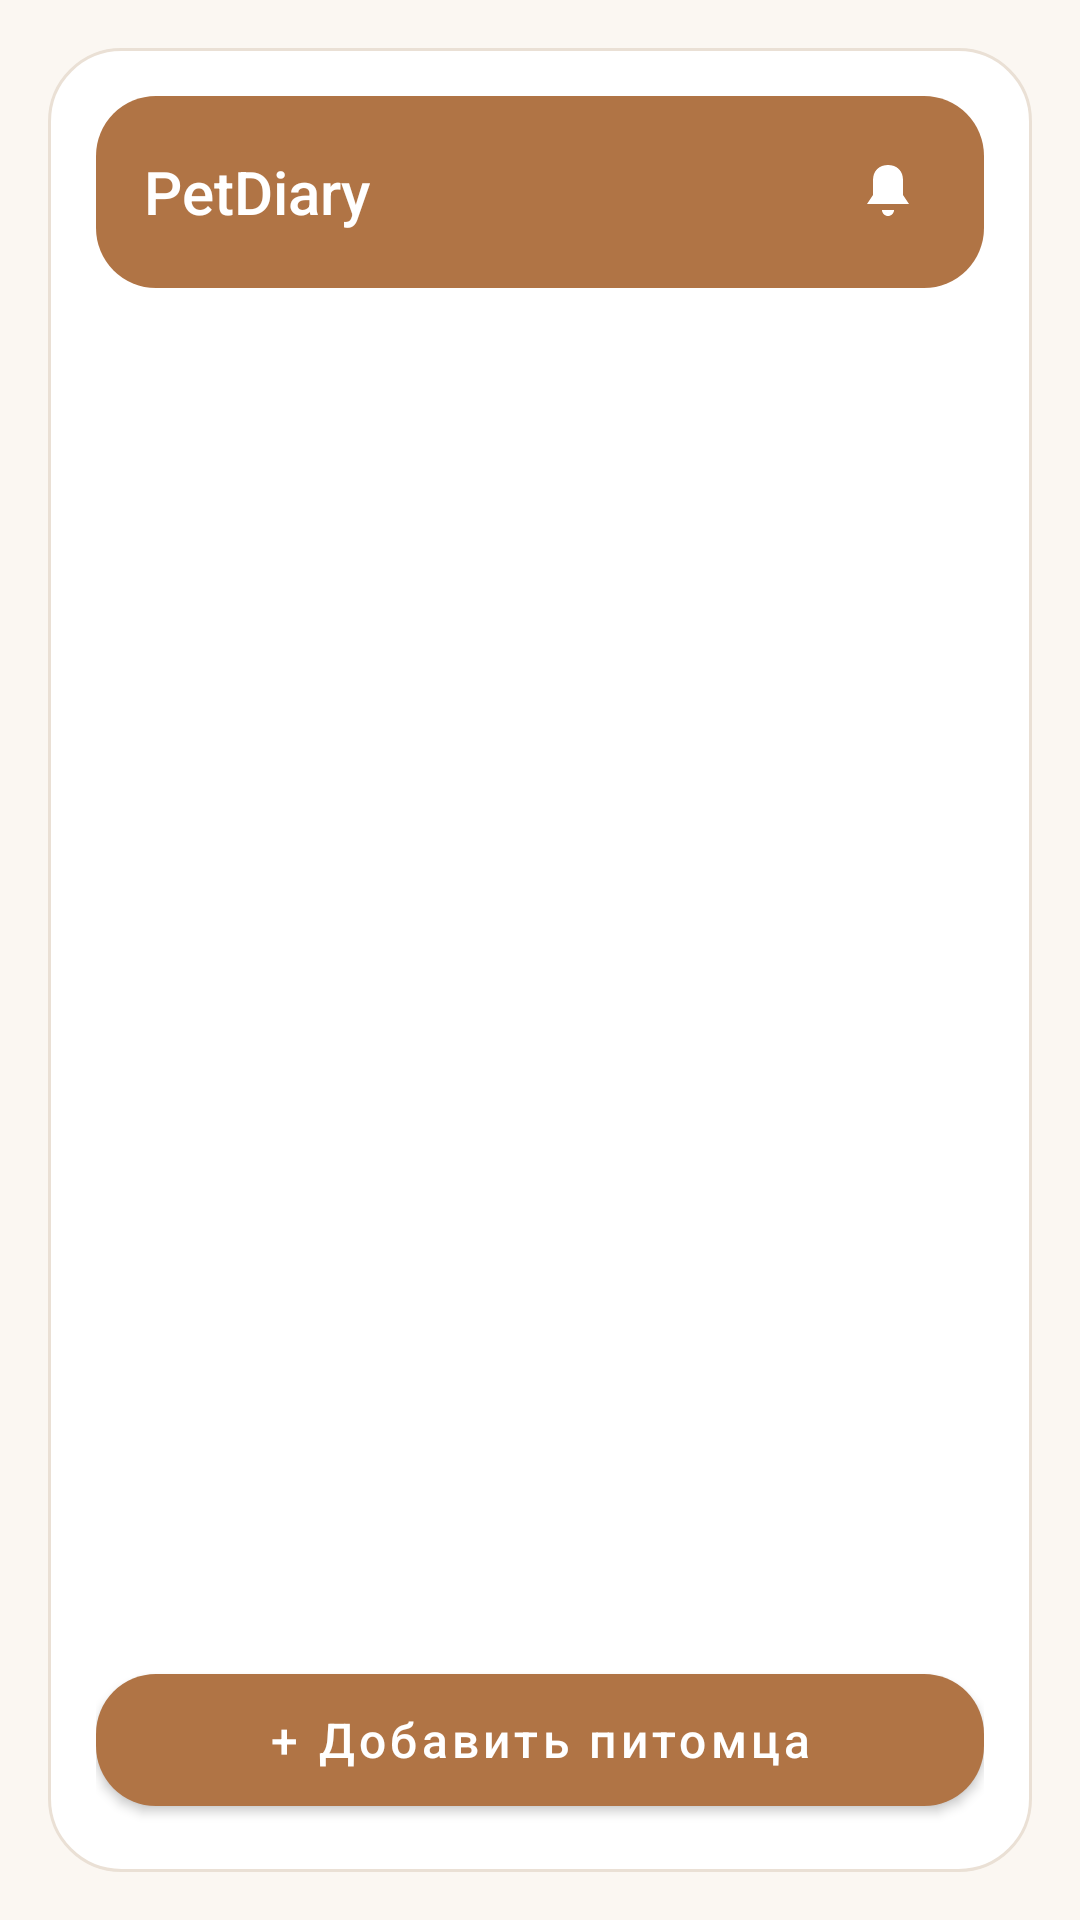

This screen was rendered from an Android layout file. Write that file and the resources it references.
<!-- AndroidManifest.xml: activity theme Theme.PetDiary -->
<!-- res/layout/activity_main.xml -->
<?xml version="1.0" encoding="utf-8"?>
<androidx.constraintlayout.widget.ConstraintLayout 
    xmlns:android="http://schemas.android.com/apk/res/android"
    xmlns:app="http://schemas.android.com/apk/res-auto"
    xmlns:tools="http://schemas.android.com/tools"
    android:layout_width="match_parent"
    android:layout_height="match_parent"
    android:background="@color/bg_main"
    android:padding="16dp">

    
    <androidx.constraintlayout.widget.ConstraintLayout
        android:layout_width="match_parent"
        android:layout_height="match_parent"
        android:background="@drawable/bg_rounded_card"
        android:padding="16dp">

        
        <LinearLayout
            android:id="@+id/headerLayout"
            android:layout_width="match_parent"
            android:layout_height="64dp"
            android:background="@drawable/bg_event_button"
            android:backgroundTint="@color/primary_brown"
            android:gravity="center_vertical"
            android:orientation="horizontal"
            android:paddingHorizontal="16dp"
            app:layout_constraintTop_toTopOf="parent">

            <TextView
                android:layout_width="0dp"
                android:layout_height="wrap_content"
                android:layout_weight="1"
                android:fontFamily="sans-serif-medium"
                android:text="PetDiary"
                android:textColor="@color/white"
                android:textSize="20sp" />

            <ImageView
                android:id="@+id/iconBell"
                android:layout_width="32dp"
                android:layout_height="32dp"
                android:contentDescription="Уведомления"
                android:padding="4dp"
                android:src="@drawable/ic_notifications"
                app:tint="@color/white" />
        </LinearLayout>

        
        <androidx.recyclerview.widget.RecyclerView
            android:id="@+id/recyclerViewPets"
            android:layout_width="match_parent"
            android:layout_height="wrap_content"
            android:layout_marginTop="16dp"
            android:clipToPadding="false"
            android:orientation="horizontal"
            app:layoutManager="androidx.recyclerview.widget.LinearLayoutManager"
            app:layout_constraintTop_toBottomOf="@id/headerLayout"
            tools:listitem="@layout/item_pet" />

        
        <TextView
            android:id="@+id/textDate"
            android:layout_width="wrap_content"
            android:layout_height="wrap_content"
            android:layout_marginTop="16dp"
            android:fontFamily="sans-serif-medium"
            android:textColor="@color/text_main"
            android:textSize="16sp"
            app:layout_constraintStart_toStartOf="parent"
            app:layout_constraintTop_toBottomOf="@id/recyclerViewPets"
            tools:text="Сегодня, 8 сентября" />

        
        <androidx.recyclerview.widget.RecyclerView
            android:id="@+id/recyclerViewEntries"
            android:layout_width="match_parent"
            android:layout_height="0dp"
            android:layout_marginTop="8dp"
            android:layout_marginBottom="12dp"
            android:clipToPadding="false"
            app:layoutManager="androidx.recyclerview.widget.LinearLayoutManager"
            app:layout_constraintBottom_toTopOf="@id/fabAddPet"
            app:layout_constraintTop_toBottomOf="@id/textDate"
            tools:listitem="@layout/item_diary_entry" />

        <TextView
            android:id="@+id/textEmpty"
            android:layout_width="wrap_content"
            android:layout_height="wrap_content"
            android:text="Нет записей"
            android:textColor="@color/text_muted"
            android:visibility="gone"
            app:layout_constraintBottom_toBottomOf="@id/recyclerViewEntries"
            app:layout_constraintEnd_toEndOf="parent"
            app:layout_constraintStart_toStartOf="parent"
            app:layout_constraintTop_toTopOf="@id/recyclerViewEntries" />

        
        <com.google.android.material.button.MaterialButton
            android:id="@+id/fabAddPet"
            android:layout_width="match_parent"
            android:layout_height="56dp"
            android:fontFamily="sans-serif-medium"
            android:text="+ Добавить питомца"
            android:textAllCaps="false"
            android:textColor="@color/white"
            android:textSize="16sp"
            app:backgroundTint="@color/primary_brown"
            app:cornerRadius="20dp"
            app:layout_constraintBottom_toBottomOf="parent" />

    </androidx.constraintlayout.widget.ConstraintLayout>
</androidx.constraintlayout.widget.ConstraintLayout>
<!-- res/layout/item_pet.xml (included above) -->
<?xml version="1.0" encoding="utf-8"?>
<LinearLayout 
    xmlns:android="http://schemas.android.com/apk/res/android"
    android:layout_width="76dp"
    android:layout_height="wrap_content"
    android:gravity="center"
    android:orientation="vertical"
    android:padding="6dp">

    <ImageView
        android:id="@+id/imagePetAvatar"
        android:layout_width="56dp"
        android:layout_height="56dp"
        android:background="@drawable/bg_avatar_circle"
        android:contentDescription="Питомец"
        android:padding="12dp"
        android:src="@drawable/ic_pet_placeholder" />

    <TextView
        android:id="@+id/textPetName"
        android:layout_width="wrap_content"
        android:layout_height="wrap_content"
        android:layout_marginTop="6dp"
        android:ellipsize="end"
        android:fontFamily="sans-serif-medium"
        android:maxLines="1"
        android:textColor="@color/text_main"
        android:textSize="13sp"
        android:text="Барсик" />

    <TextView
        android:id="@+id/textPetSpecies"
        android:layout_width="wrap_content"
        android:layout_height="wrap_content"
        android:visibility="gone" />

    <ImageButton
        android:id="@+id/buttonEdit"
        android:layout_width="0dp"
        android:layout_height="0dp"
        android:visibility="gone" />

    <ImageButton
        android:id="@+id/buttonDelete"
        android:layout_width="0dp"
        android:layout_height="0dp"
        android:visibility="gone" />
</LinearLayout>
<!-- res/layout/item_diary_entry.xml (included above) -->
<?xml version="1.0" encoding="utf-8"?>
<androidx.constraintlayout.widget.ConstraintLayout
    xmlns:android="http://schemas.android.com/apk/res/android"
    xmlns:app="http://schemas.android.com/apk/res-auto"
    android:layout_width="match_parent"
    android:layout_height="wrap_content"
    android:layout_marginVertical="4dp"
    android:background="@drawable/bg_event_button"
    android:padding="14dp">

    <TextView
        android:id="@+id/textEventTypeIcon"
        android:layout_width="28dp"
        android:layout_height="28dp"
        android:gravity="center"
        android:textSize="18sp"
        app:layout_constraintBottom_toBottomOf="parent"
        app:layout_constraintStart_toStartOf="parent"
        app:layout_constraintTop_toTopOf="parent" />

    <LinearLayout
        android:layout_width="0dp"
        android:layout_height="wrap_content"
        android:layout_marginStart="12dp"
        android:orientation="vertical"
        app:layout_constraintBottom_toBottomOf="parent"
        app:layout_constraintEnd_toStartOf="@id/buttonEdit"
        app:layout_constraintStart_toEndOf="@id/textEventTypeIcon"
        app:layout_constraintTop_toTopOf="parent">

        <LinearLayout
            android:layout_width="wrap_content"
            android:layout_height="wrap_content"
            android:orientation="horizontal">

            <TextView
                android:id="@+id/textDate"
                android:layout_width="wrap_content"
                android:layout_height="wrap_content"
                android:fontFamily="sans-serif-medium"
                android:textColor="@color/text_main"
                android:textSize="14sp"
                android:text="08:30" />

            <TextView
                android:id="@+id/textTitle"
                android:layout_width="wrap_content"
                android:layout_height="wrap_content"
                android:layout_marginStart="6dp"
                android:fontFamily="sans-serif-medium"
                android:textColor="@color/text_main"
                android:textSize="14sp"
                android:text="Завтрак" />

            <TextView
                android:id="@+id/textWeight"
                android:layout_width="wrap_content"
                android:layout_height="wrap_content"
                android:layout_marginStart="4dp"
                android:textColor="@color/text_muted"
                android:textSize="14sp"
                android:text="— 50г" />
        </LinearLayout>

        <TextView
            android:id="@+id/textDescription"
            android:layout_width="wrap_content"
            android:layout_height="wrap_content"
            android:textColor="@color/text_muted"
            android:textSize="12sp" />

        <TextView
            android:id="@+id/textEventType"
            android:layout_width="wrap_content"
            android:layout_height="wrap_content"
            android:visibility="gone" />
    </LinearLayout>

    <ImageButton
        android:id="@+id/buttonEdit"
        android:layout_width="32dp"
        android:layout_height="32dp"
        android:background="?attr/selectableItemBackgroundBorderless"
        android:contentDescription="Редактировать"
        android:src="@drawable/ic_edit"
        app:layout_constraintBottom_toBottomOf="parent"
        app:layout_constraintEnd_toStartOf="@id/buttonDelete"
        app:layout_constraintTop_toTopOf="parent"
        app:tint="@color/text_muted" />

    <ImageButton
        android:id="@+id/buttonDelete"
        android:layout_width="32dp"
        android:layout_height="32dp"
        android:background="?attr/selectableItemBackgroundBorderless"
        android:contentDescription="Удалить"
        android:src="@drawable/ic_delete"
        app:layout_constraintBottom_toBottomOf="parent"
        app:layout_constraintEnd_toEndOf="parent"
        app:layout_constraintTop_toTopOf="parent"
        app:tint="@color/text_muted" />

</androidx.constraintlayout.widget.ConstraintLayout>
<!-- resources referenced by this layout -->
<resources>
  <color name="bg_main">#FBF7F2</color>
  <color name="primary_brown">#B07445</color>
  <color name="text_main">#2B241E</color>
  <color name="text_muted">#82786F</color>
  <color name="white">#FFFFFF</color>
  <!-- drawable bg_avatar_circle (drawable) -->
  <?xml version="1.0" encoding="utf-8"?>
  <shape xmlns:android="http://schemas.android.com/apk/res/android"
      android:shape="oval">
      <solid android:color="@color/card_subtle" />
      <stroke android:width="1dp" android:color="@color/border_soft" />
  </shape>
  <!-- drawable bg_event_button (drawable) -->
  <?xml version="1.0" encoding="utf-8"?>
  <shape xmlns:android="http://schemas.android.com/apk/res/android">
      <solid android:color="@color/card_subtle" />
      <corners android:radius="20dp" />
  </shape>
  <!-- drawable bg_rounded_card (drawable) -->
  <?xml version="1.0" encoding="utf-8"?>
  <shape xmlns:android="http://schemas.android.com/apk/res/android">
      <solid android:color="@color/bg_card" />
      <corners android:radius="24dp" />
      <stroke android:width="1dp" android:color="@color/border_soft" />
  </shape>
  <!-- drawable ic_delete (drawable) -->
  <?xml version="1.0" encoding="utf-8"?>
  <vector xmlns:android="http://schemas.android.com/apk/res/android"
      android:width="24dp"
      android:height="24dp"
      android:viewportWidth="24"
      android:viewportHeight="24"
      android:tint="#6F4E37">
      <path
          android:fillColor="@android:color/white"
          android:pathData="M6,19c0,1.1 0.9,2 2,2h8c1.1,0 2,-0.9 2,-2V7H6v12zM19,4h-3.5l-1,-1h-5l-1,1H5v2h14V4z"/>
  </vector>
  <!-- drawable ic_edit (drawable) -->
  <?xml version="1.0" encoding="utf-8"?>
  <vector xmlns:android="http://schemas.android.com/apk/res/android"
      android:width="24dp"
      android:height="24dp"
      android:viewportWidth="24"
      android:viewportHeight="24"
      android:tint="#6F4E37">
      <path
          android:fillColor="@android:color/white"
          android:pathData="M3,17.25V21h3.75L17.81,9.94l-3.75,-3.75L3,17.25zM20.71,7.04c0.39,-0.39 0.39,-1.02 0,-1.41l-2.34,-2.34c-0.39,-0.39 -1.02,-0.39 -1.41,0l-1.83,1.83l3.75,3.75L20.71,7.04z"/>
  </vector>
  <!-- drawable ic_notifications (drawable) -->
  <?xml version="1.0" encoding="utf-8"?>
  <vector xmlns:android="http://schemas.android.com/apk/res/android"
      android:width="24dp"
      android:height="24dp"
      android:viewportWidth="24"
      android:viewportHeight="24"
      android:tint="#6F4E37">
      <path
          android:fillColor="@android:color/white"
          android:pathData="M12,3 C9,3 7,5 7,8 L7,13 L5,16 L19,16 L17,13 L17,8 C17,5 15,3 12,3 Z M10,18 C10,19.1 10.9,20 12,20 C13.1,20 14,19.1 14,18 Z"/>
  </vector>
  <style name="Theme.PetDiary" parent="Theme.MaterialComponents.DayNight.NoActionBar">
          <item name="windowActionBar">false</item>
          <item name="windowNoTitle">true</item>
          <item name="colorPrimary">@color/primary_brown</item>
          <item name="colorPrimaryVariant">@color/primary_brown_dark</item>
          <item name="colorOnPrimary">@color/white</item>
          <item name="android:colorBackground">@color/bg_main</item>
          <item name="colorSurface">@color/bg_card</item>
          <item name="colorOnSurface">@color/text_main</item>
          <item name="android:statusBarColor">@color/primary_brown</item>
          <item name="android:navigationBarColor">@color/bg_main</item>
          <item name="android:windowLightNavigationBar" tools:targetApi="27">true</item>
      </style>
  <color name="card_subtle">#F7EFE6</color>
  <color name="border_soft">#EAE0D5</color>
  <color name="bg_card">#FFFFFF</color>
  <color name="primary_brown_dark">#8F5930</color>
</resources>
